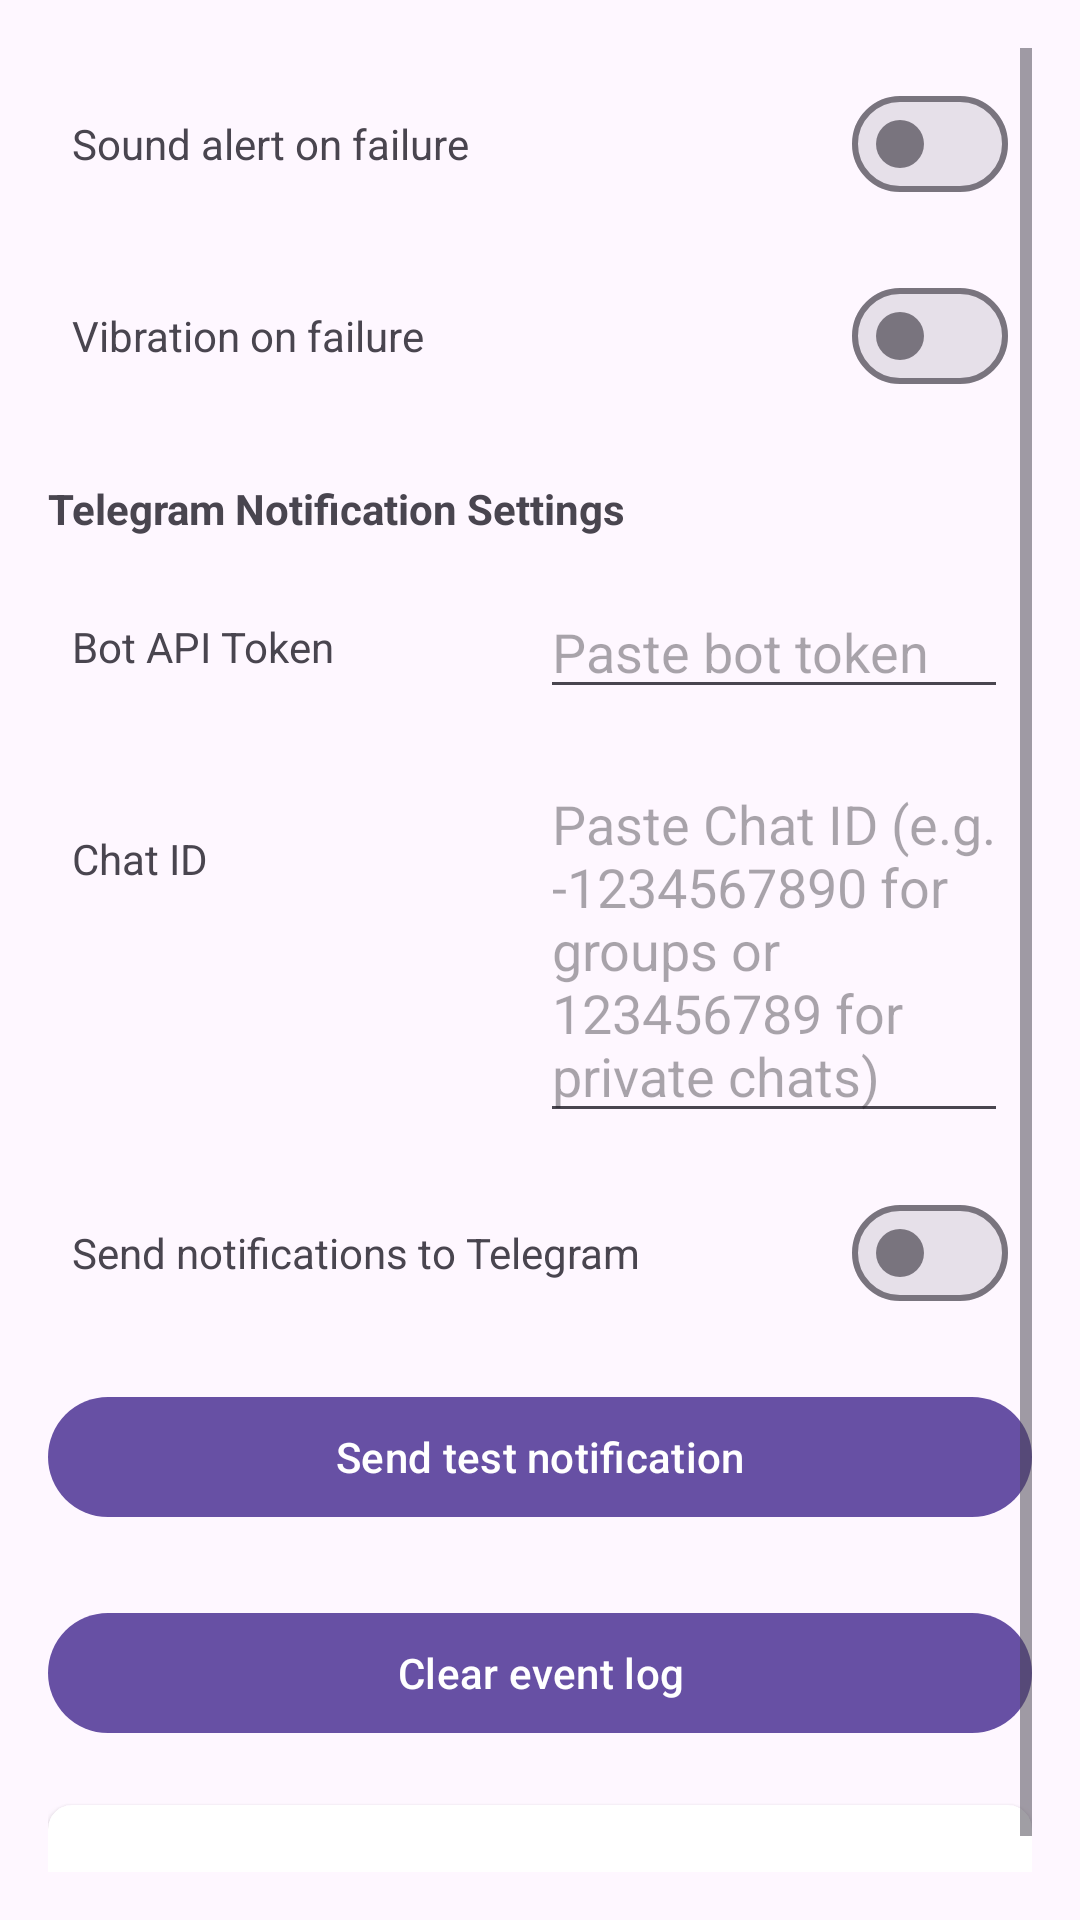

This screen was rendered from an Android layout file. Write that file and the resources it references.
<!-- AndroidManifest.xml: application theme Theme.PowerWatchdog -->
<!-- res/layout/fragment_settings.xml -->
<?xml version="1.0" encoding="utf-8"?>
<ScrollView xmlns:android="http://schemas.android.com/apk/res/android"
    xmlns:app="http://schemas.android.com/apk/res-auto"
    android:padding="16dp"
    android:layout_width="match_parent"
    android:layout_height="match_parent">

    <LinearLayout android:orientation="vertical"
        android:layout_width="match_parent"
        android:layout_height="wrap_content">

        
        <LinearLayout
            android:orientation="horizontal"
            android:layout_width="match_parent"
            android:layout_height="wrap_content"
            android:padding="8dp"
            android:gravity="center_vertical">
            <TextView
                android:layout_width="0dp"
                android:layout_weight="1"
                android:layout_height="wrap_content"
                android:text="@string/settings_sound_alert"/>
            <com.google.android.material.materialswitch.MaterialSwitch
                android:id="@+id/switchSound"
                android:layout_width="wrap_content"
                android:layout_height="wrap_content"/>
        </LinearLayout>

        
        <LinearLayout
            android:orientation="horizontal"
            android:layout_width="match_parent"
            android:layout_height="wrap_content"
            android:padding="8dp"
            android:gravity="center_vertical">
            <TextView
                android:layout_width="0dp"
                android:layout_weight="1"
                android:layout_height="wrap_content"
                android:text="@string/settings_vibration_alert"/>
            <com.google.android.material.materialswitch.MaterialSwitch
                android:id="@+id/switchVibrate"
                android:layout_width="wrap_content"
                android:layout_height="wrap_content"/>
        </LinearLayout>

        <TextView
            android:layout_width="wrap_content"
            android:layout_height="wrap_content"
            android:text="@string/settings_telegram_title"
            android:textStyle="bold"
            android:layout_marginTop="16dp"
            android:layout_marginBottom="8dp"/>

        
        <LinearLayout
            android:orientation="horizontal"
            android:layout_width="match_parent"
            android:layout_height="wrap_content"
            android:padding="8dp"
            android:gravity="center_vertical">
            <TextView
                android:layout_width="0dp"
                android:layout_weight="1"
                android:layout_height="wrap_content"
                android:text="@string/settings_bot_token_label"/>
            <EditText
                android:id="@+id/editBotToken"
                android:layout_width="0dp"
                android:layout_weight="1"
                android:layout_height="wrap_content"
                android:inputType="textPassword"
                android:hint="@string/settings_bot_token_hint"
                android:autofillHints="password"/>
        </LinearLayout>

        
        <LinearLayout
            android:orientation="horizontal"
            android:layout_width="match_parent"
            android:layout_height="wrap_content"
            android:padding="8dp"
            android:gravity="top">
            <TextView
                android:layout_width="0dp"
                android:layout_weight="1"
                android:layout_height="wrap_content"
                android:layout_marginTop="10dp"
                android:text="@string/settings_chat_id_label"/>
            
            <EditText
                android:id="@+id/editChatId"
                android:layout_width="0dp"
                android:layout_weight="1"
                android:layout_height="wrap_content"
                android:inputType="textMultiLine|textNoSuggestions"
                android:lines="3"
                android:gravity="top|start"
                android:hint="@string/settings_chat_id_hint"
                android:autofillHints="username"/>
        </LinearLayout>

        
        <LinearLayout
            android:orientation="horizontal"
            android:layout_width="match_parent"
            android:layout_height="wrap_content"
            android:padding="8dp"
            android:gravity="center_vertical">
            <TextView
                android:layout_width="0dp"
                android:layout_weight="1"
                android:layout_height="wrap_content"
                android:text="@string/settings_send_telegram"/>
            <com.google.android.material.materialswitch.MaterialSwitch
                android:id="@+id/switchTelegram"
                android:layout_width="wrap_content"
                android:layout_height="wrap_content"/>
        </LinearLayout>

        <com.google.android.material.button.MaterialButton
            android:id="@+id/btnTestTelegram"
            android:layout_width="match_parent"
            android:layout_height="wrap_content"
            android:text="@string/settings_test_telegram"
            android:layout_marginTop="12dp"
            android:layout_marginBottom="12dp"/>

        <com.google.android.material.button.MaterialButton
            android:id="@+id/btnClearLog"
            android:layout_width="match_parent"
            android:layout_height="wrap_content"
            android:text="@string/settings_clear_log"
            android:layout_marginTop="12dp"/>

        
        <androidx.cardview.widget.CardView
            android:layout_marginTop="20dp"
            app:cardCornerRadius="8dp"
            android:layout_width="match_parent"
            android:layout_height="wrap_content"
            android:padding="12dp">

            <LinearLayout
                android:orientation="vertical"
                android:layout_width="match_parent"
                android:layout_height="wrap_content">
                <TextView
                    android:id="@+id/cardAboutTitle"
                    android:textStyle="bold"
                    android:textSize="18sp"
                    android:layout_width="wrap_content"
                    android:layout_height="wrap_content"/>
                <TextView
                    android:id="@+id/cardAboutText"
                    android:layout_marginTop="8dp"
                    android:layout_width="wrap_content"
                    android:layout_height="wrap_content"/>
            </LinearLayout>
        </androidx.cardview.widget.CardView>

    </LinearLayout>
</ScrollView>
<!-- resources referenced by this layout -->
<resources>
  <string name="settings_bot_token_hint">Paste bot token</string>
  <string name="settings_bot_token_label">Bot API Token</string>
  <string name="settings_chat_id_hint">Paste Chat ID (e.g. -1234567890 for groups or 123456789 for private chats)</string>
  <string name="settings_chat_id_label">Chat ID</string>
  <string name="settings_clear_log">Clear event log</string>
  <string name="settings_send_telegram">Send notifications to Telegram</string>
  <string name="settings_sound_alert">Sound alert on failure</string>
  <string name="settings_telegram_title">Telegram Notification Settings</string>
  <string name="settings_test_telegram">Send test notification</string>
  <string name="settings_vibration_alert">Vibration on failure</string>
  <style name="Theme.PowerWatchdog" parent="Base.Theme.PowerWatchdog" />
  <style name="Base.Theme.PowerWatchdog" parent="Theme.Material3.DayNight.NoActionBar">
          
          
      </style>
</resources>
